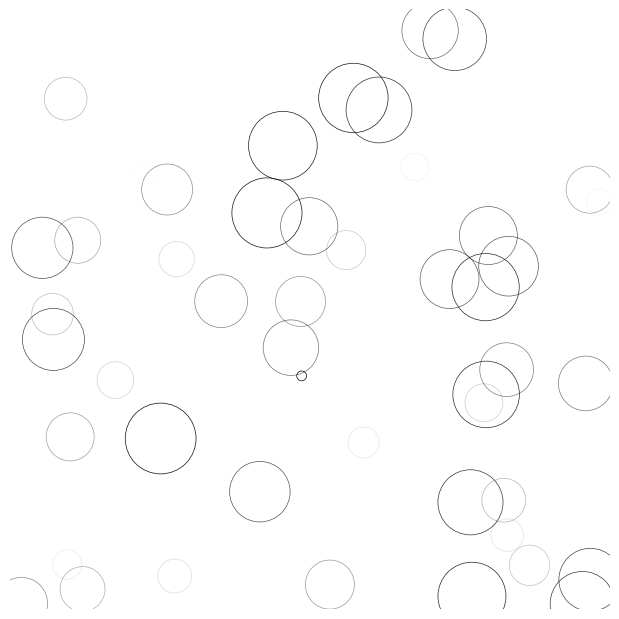

The script that saved this image:
import numpy as np
import matplotlib.pyplot as plt
import matplotlib.animation as ani

# note, this needs to be run from the command line!
# [redacted]

def update(frame):
    """Function to update the animation."""
    global P, C, S

    # Every ring is made more transparent
    C[:,3] = np.maximum(0, C[:,3] - 1.0/n)

    # Each ring is made larger
    S += (size_max - size_min) / n

    # Reset ring specific ring (relative to frame number)
    i = frame % 50
    P[i] = np.random.uniform(0,1,2)
    S[i] = size_min
    C[i,3] = 1

    # Update scatter object
    scat.set_edgecolors(C)
    scat.set_sizes(S)
    scat.set_offsets(P)

    # Return the modified object
    return scat,

# New figure with white background
fig = plt.figure(figsize=(6,6), facecolor='white')

# New axis over the whole figure, no frame and a 1:1 aspect ratio
ax = fig.add_axes([0,0,1,1], frameon=False, aspect=1)

# Number of ring
n = 50
size_min = 50
size_max = 50*50

# Ring position
P = np.random.uniform(0,1,(n,2))

# Ring colors
C = np.ones((n,4)) * (0,0,0,1)
# Alpha color channel goes from 0 (transparent) to 1 (opaque)
C[:,3] = np.linspace(0,1,n)

# Ring sizes
S = np.linspace(size_min, size_max, n)

# Scatter plot
scat = ax.scatter(P[:,0], P[:,1], s=S, lw = 0.5,
                  edgecolors = C, facecolors='None')

# Ensure limits are [0,1] and remove ticks
ax.set_xlim(0,1), ax.set_xticks([])
ax.set_ylim(0,1), ax.set_yticks([])

#animate!
animation = ani.FuncAnimation(fig, update, interval=10, blit=True, frames=200)
# animation.save('rain.gif', writer='imagemagick', fps=30, dpi=40)

plt.show()
